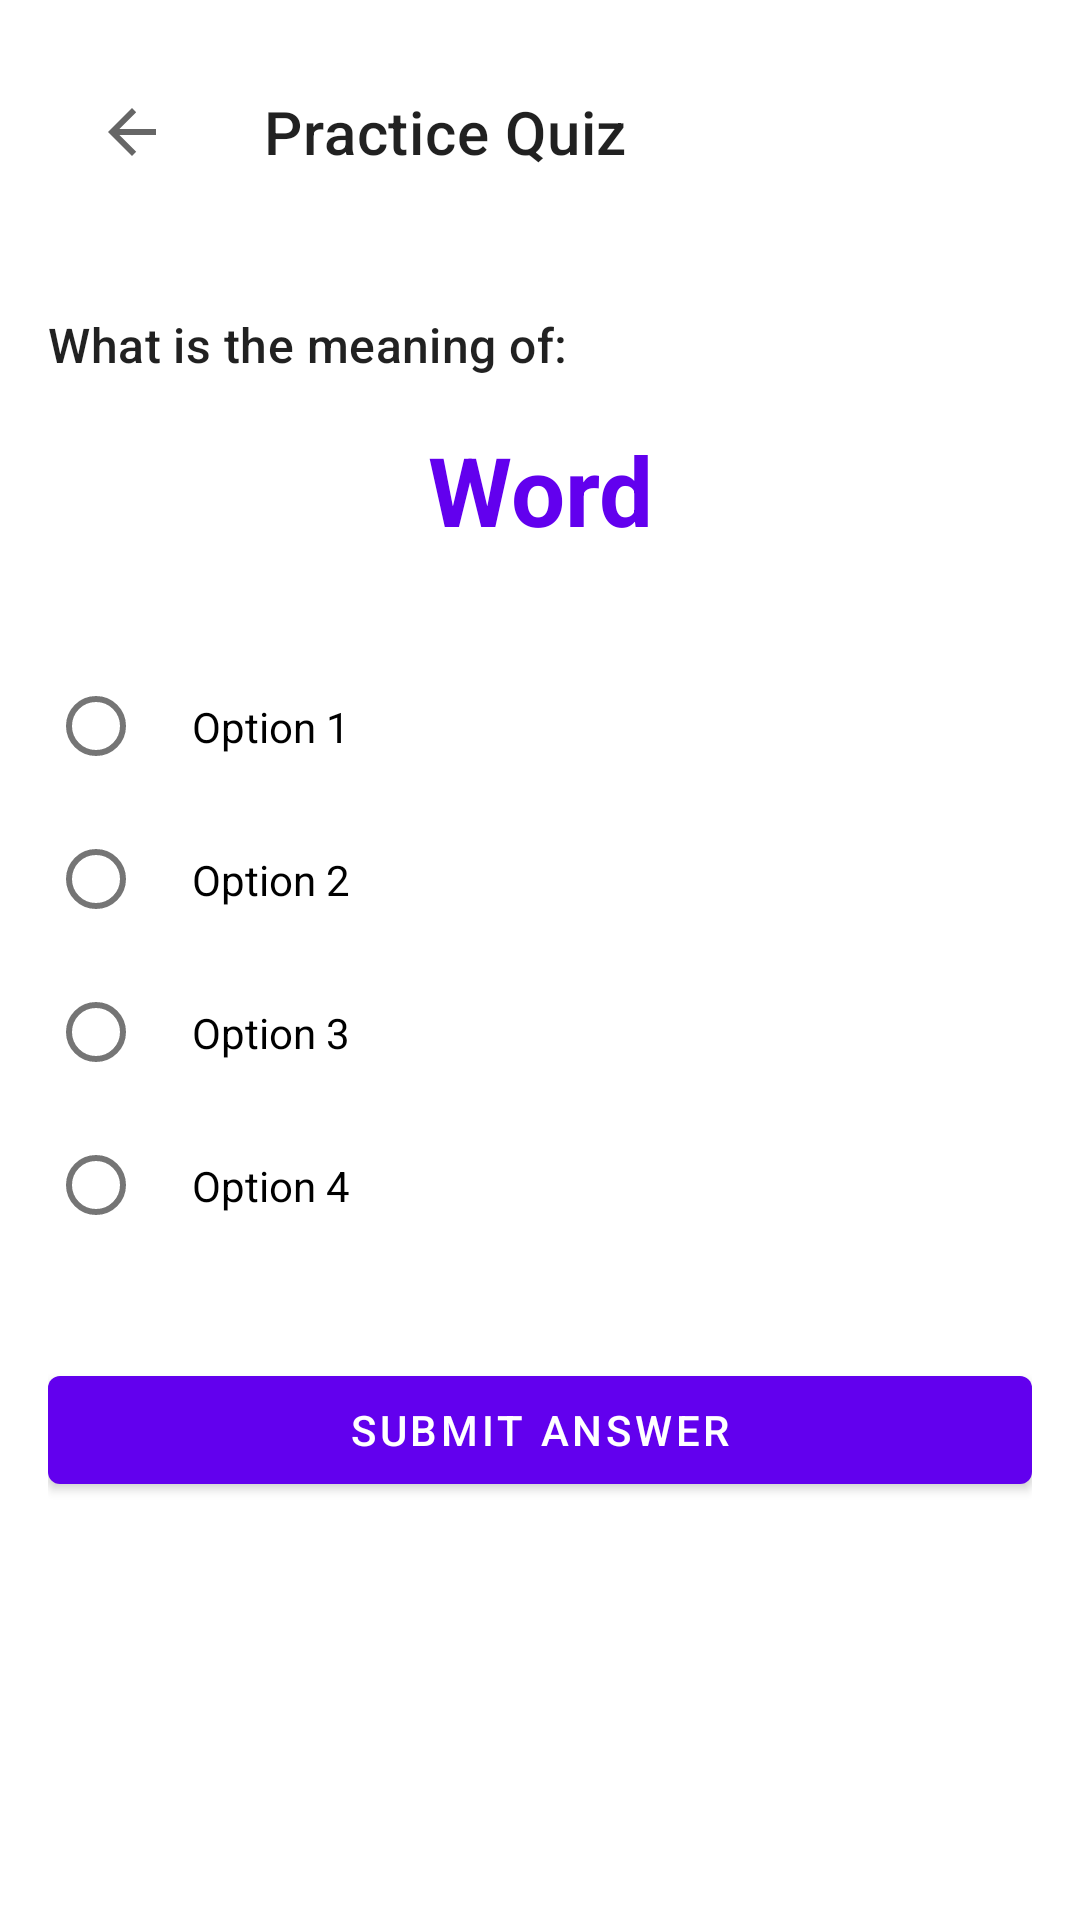

Android layout source for this screen:
<!-- AndroidManifest.xml: application theme Theme.Vocabulary -->
<!-- res/layout/activity_quiz.xml -->
<?xml version="1.0" encoding="utf-8"?>
<androidx.constraintlayout.widget.ConstraintLayout xmlns:android="http://schemas.android.com/apk/res/android"
    xmlns:app="http://schemas.android.com/apk/res-auto"
    android:layout_width="match_parent"
    android:layout_height="match_parent"
    android:padding="16dp">

    <com.google.android.material.appbar.MaterialToolbar
        android:id="@+id/toolbar"
        android:layout_width="match_parent"
        android:layout_height="?attr/actionBarSize"
        app:navigationIcon="?attr/homeAsUpIndicator"
        app:title="Practice Quiz"
        app:layout_constraintTop_toTopOf="parent" />

    <TextView
        android:id="@+id/tvQuizPrompt"
        android:layout_width="0dp"
        android:layout_height="wrap_content"
        android:layout_marginTop="32dp"
        android:text="What is the meaning of:"
        android:textAppearance="@style/TextAppearance.Material3.TitleMedium"
        app:layout_constraintEnd_toEndOf="parent"
        app:layout_constraintStart_toStartOf="parent"
        app:layout_constraintTop_toBottomOf="@id/toolbar" />

    <TextView
        android:id="@+id/tvQuizWord"
        android:layout_width="0dp"
        android:layout_height="wrap_content"
        android:layout_marginTop="16dp"
        android:text="Word"
        android:textAlignment="center"
        android:textAppearance="@style/TextAppearance.Material3.HeadlineLarge"
        android:textColor="?attr/colorPrimary"
        android:textStyle="bold"
        app:layout_constraintEnd_toEndOf="parent"
        app:layout_constraintStart_toStartOf="parent"
        app:layout_constraintTop_toBottomOf="@id/tvQuizPrompt" />

    <RadioGroup
        android:id="@+id/radioGroupOptions"
        android:layout_width="0dp"
        android:layout_height="wrap_content"
        android:layout_marginTop="32dp"
        app:layout_constraintEnd_toEndOf="parent"
        app:layout_constraintStart_toStartOf="parent"
        app:layout_constraintTop_toBottomOf="@id/tvQuizWord">

        <com.google.android.material.radiobutton.MaterialRadioButton
            android:id="@+id/radioOption1"
            android:layout_width="match_parent"
            android:layout_height="wrap_content"
            android:padding="16dp"
            android:text="Option 1" />

        <com.google.android.material.radiobutton.MaterialRadioButton
            android:id="@+id/radioOption2"
            android:layout_width="match_parent"
            android:layout_height="wrap_content"
            android:padding="16dp"
            android:text="Option 2" />

        <com.google.android.material.radiobutton.MaterialRadioButton
            android:id="@+id/radioOption3"
            android:layout_width="match_parent"
            android:layout_height="wrap_content"
            android:padding="16dp"
            android:text="Option 3" />

        <com.google.android.material.radiobutton.MaterialRadioButton
            android:id="@+id/radioOption4"
            android:layout_width="match_parent"
            android:layout_height="wrap_content"
            android:padding="16dp"
            android:text="Option 4" />

    </RadioGroup>

    <com.google.android.material.button.MaterialButton
        android:id="@+id/btnSubmitAnswer"
        android:layout_width="0dp"
        android:layout_height="wrap_content"
        android:layout_marginTop="32dp"
        android:text="Submit Answer"
        app:layout_constraintEnd_toEndOf="parent"
        app:layout_constraintStart_toStartOf="parent"
        app:layout_constraintTop_toBottomOf="@id/radioGroupOptions" />

    <TextView
        android:id="@+id/tvResult"
        android:layout_width="0dp"
        android:layout_height="wrap_content"
        android:layout_marginTop="16dp"
        android:textAlignment="center"
        android:textAppearance="@style/TextAppearance.Material3.TitleMedium"
        android:visibility="gone"
        app:layout_constraintEnd_toEndOf="parent"
        app:layout_constraintStart_toStartOf="parent"
        app:layout_constraintTop_toBottomOf="@id/btnSubmitAnswer" />

</androidx.constraintlayout.widget.ConstraintLayout>
<!-- resources referenced by this layout -->
<resources>
  <style name="Theme.Vocabulary" parent="Theme.MaterialComponents.DayNight.DarkActionBar">
          
          <item name="colorPrimary">@color/purple_500</item>
          <item name="colorPrimaryVariant">@color/purple_700</item>
          <item name="colorOnPrimary">@color/white</item>
          
          <item name="colorSecondary">@color/teal_200</item>
          <item name="colorSecondaryVariant">@color/teal_700</item>
          <item name="colorOnSecondary">@color/black</item>
          
          <item name="android:statusBarColor">?attr/colorPrimaryVariant</item>
          
      </style>
  <!-- not gathered from this repository: default colours our renderer supplied (Android Studio template values) -->
  <color name="purple_500">#FF6200EE</color>
  <color name="purple_700">#FF3700B3</color>
  <color name="teal_200">#FF03DAC5</color>
  <color name="teal_700">#FF018786</color>
  <color name="black">#FF000000</color>
  <color name="white">#FFFFFFFF</color>
</resources>
